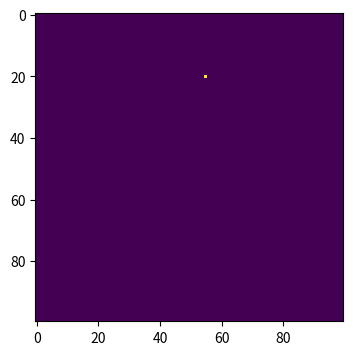

Recreate this plot in Python.
# -*- coding: utf-8 -*-
"""
Created on Mon May 13 21:42:11 2019

[redacted]
"""
# import necessary libraries 
import numpy as np 
import matplotlib . pyplot as plt
# make array of all susceptible population 
population = np.zeros((100 , 100))
# start with exactly one infected person
outbreak = np.random.choice(range(100),2) 
population[outbreak[0], outbreak[1]] = 1

plt.figure(figsize =(6,4), dpi=150) 
plt.imshow(population, cmap='viridis', interpolation='nearest')